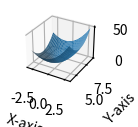
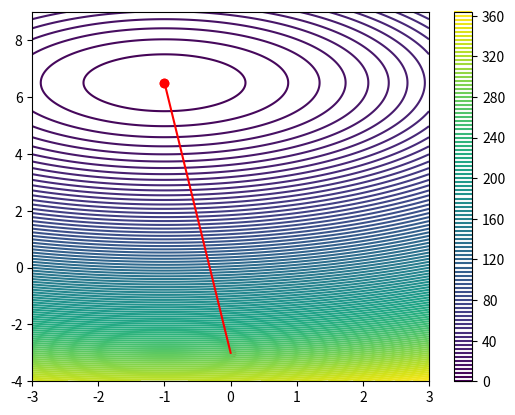

These charts were generated, in order, by the following Python code:
import numpy as np
import matplotlib.pyplot as plt

def func(x1, x2):
    return 2 * x1 ** 2 + 4 * x1 + 3 * (x2 ** 2) - 39.0 * x2 + 129.75

x_0 = np.array([0, -3])
epsilon = 0.001


def difx(x1, x2):
    return 4 * x1 + 4


def dify(x1, x2):
    return 6 * x2 - 39.0


def Newton(x_0, epsilon):
    iters = 0
    x_new = [x_0[0]]
    y_new = [x_0[1]]

    x_1 = np.copy(x_0) + 1
    while abs(np.linalg.norm(x_0 - x_1)) and abs(func(x_0[0], x_0[1]) - func(x_1[0], x_1[1])) > epsilon:
        x_0 = np.copy(x_1)
        gessian = np.array(
            [[4, 0], [0, 6]])
        f_diff = np.array([difx(x_0[0], x_0[1]), dify(x_0[0], x_0[1])])
        x_1 = x_0 - np.dot(np.linalg.inv(gessian), f_diff)
        x_new.append(x_1[0])
        y_new.append(x_1[1])
        iters += 1

    return x_1, iters, x_new, y_new


result = Newton(x_0, epsilon)
print("минимум: ", result[0])

fig = plt.figure(figsize=(1,1))
ax = fig.add_subplot(111, projection='3d')
x_1 = np.arange(-3, 3, 0.1)
x_2 = np.arange(4, 9, 0.1)
x_1_grid, x_2_grid = np.meshgrid(x_1, x_2)
ax.plot_surface(x_1_grid, x_2_grid, func(x_1_grid, x_2_grid))
ax.set_xlabel('X-axis')
ax.set_ylabel('Y-axis')
ax.set_zlabel('Z-axis')
plt.show()


xlist = np.linspace(-3, 3, 1000)
ylist = np.linspace(-4, 9, 1000)
X, Y = np.meshgrid(xlist, ylist)
Z = 2 * X ** 2 + 4 * X + 3 * (Y ** 2) - 39.0 * Y + 129.75
fig, ax = plt.subplots(1, 1)
cp = ax.contour(X, Y, Z, levels=100)
fig.colorbar(cp)  # Add a colorbar to a plot
ax.scatter(result[2], result[3], color="red")
ax.plot(result[2], result[3], color="red")
plt.show()
